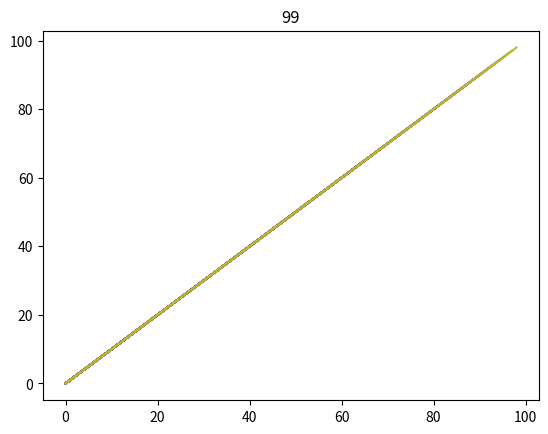

This chart was generated by the following Python code:
import matplotlib.pyplot as plt
import math
plt.ion()
x = [0, 1]
y = [0, 1]
print(x)
print(y)
for i in range(1, 100):
    # plt.gca().cla() # optionally clear axes
    plt.plot(x, y)
    plt.title(str(i))
    plt.draw()
    plt.pause(0.1)
    x.append(i)
    y.append(i)

plt.show(block=True) # block=True lets the window stay open at the end of the animation.